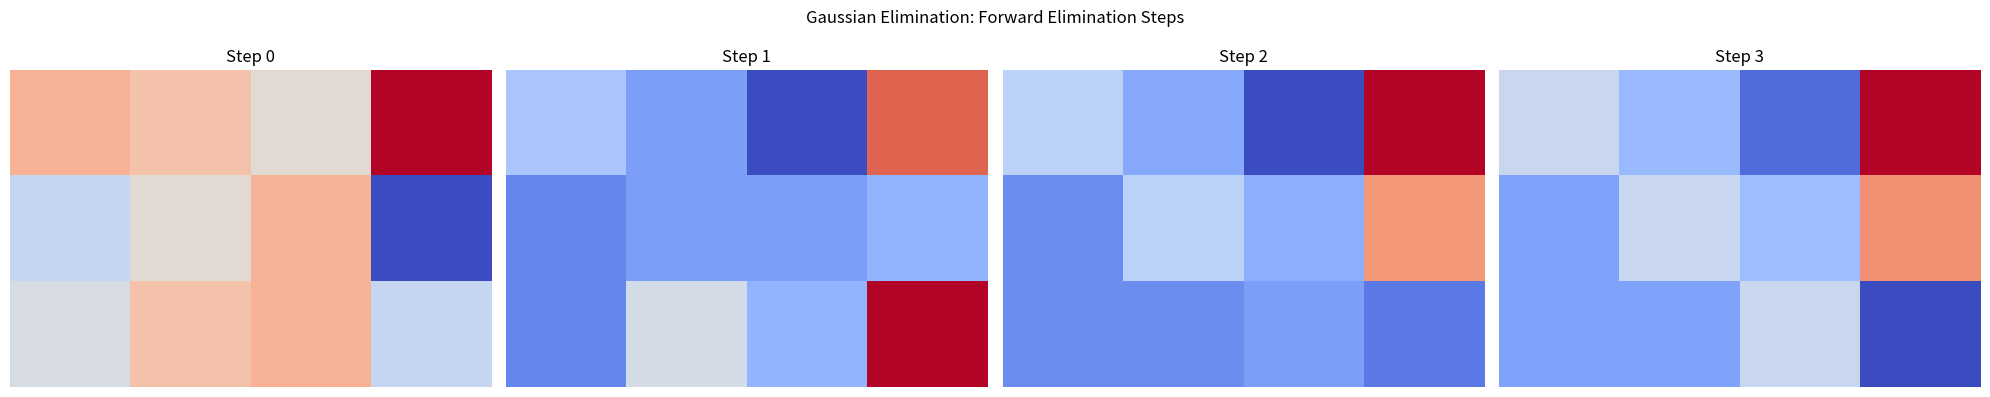

This figure's Python source:
import numpy as np
import matplotlib.pyplot as plt

def gaussian_elimination(A, b):
    """
    Solve the linear system Ax = b using Gaussian elimination with back substitution.

    Parameters:
        A (numpy.ndarray): Coefficient matrix (n x n).
        b (numpy.ndarray): Right-hand side vector (n,).

    Returns:
        x (numpy.ndarray): Solution vector.
    """
    n = len(b)
    # Augmented matrix
    Ab = np.hstack([A, b.reshape(-1, 1)])
    
    # Forward elimination
    for i in range(n):
        # Partial pivoting: Find the maximum element in the current column
        max_row = np.argmax(np.abs(Ab[i:n, i])) + i
        if i != max_row:
            Ab[[i, max_row]] = Ab[[max_row, i]]
        
        # Normalize pivot row
        Ab[i] = Ab[i] / Ab[i, i]
        
        # Eliminate below
        for j in range(i+1, n):
            Ab[j] -= Ab[j, i] * Ab[i]
    
    # Back substitution
    x = np.zeros(n)
    for i in range(n-1, -1, -1):
        x[i] = Ab[i, -1] - np.sum(Ab[i, i+1:n] * x[i+1:n])
    
    return x

def plot_gaussian_elimination_process(A, b):
    """
    Visualize the step-by-step process of Gaussian elimination.

    Parameters:
        A (numpy.ndarray): Coefficient matrix.
        b (numpy.ndarray): Right-hand side vector.
    """
    n = len(b)
    Ab = np.hstack([A, b.reshape(-1, 1)])
    steps = [Ab.copy()]
    
    # Forward elimination with visualization steps
    for i in range(n):
        max_row = np.argmax(np.abs(Ab[i:n, i])) + i
        if i != max_row:
            Ab[[i, max_row]] = Ab[[max_row, i]]
        Ab[i] = Ab[i] / Ab[i, i]
        for j in range(i+1, n):
            Ab[j] -= Ab[j, i] * Ab[i]
        steps.append(Ab.copy())
    
    # Plot each step of the Gaussian elimination process
    fig, axes = plt.subplots(1, len(steps), figsize=(20, 4))
    for idx, step in enumerate(steps):
        axes[idx].imshow(step, cmap='coolwarm', aspect='auto')
        axes[idx].set_title(f'Step {idx}')
        axes[idx].axis('off')
    plt.suptitle('Gaussian Elimination: Forward Elimination Steps')
    plt.tight_layout()
    plt.show()

if __name__ == "__main__":
    # Example system
    A = np.array([[2, 1, -1],
                  [-3, -1, 2],
                  [-2, 1, 2]], dtype=float)
    b = np.array([8, -11, -3], dtype=float)
    
    print("Solving system using Gaussian elimination:")
    solution = gaussian_elimination(A, b)
    print(f"Solution: {solution}")
    
    # Visualize the elimination process
    plot_gaussian_elimination_process(A, b)
